Run: headless pygame with SDL's dummy video driver; simulated clock (each Clock.tick advances the game by its frame time, no real sleeping); random seed 0; keys injected as events and as key.get_pressed() state; mouse plan: one left click at the window centre at the start of phase 2, then a move to the lower-right quarter at the start of phase 3.
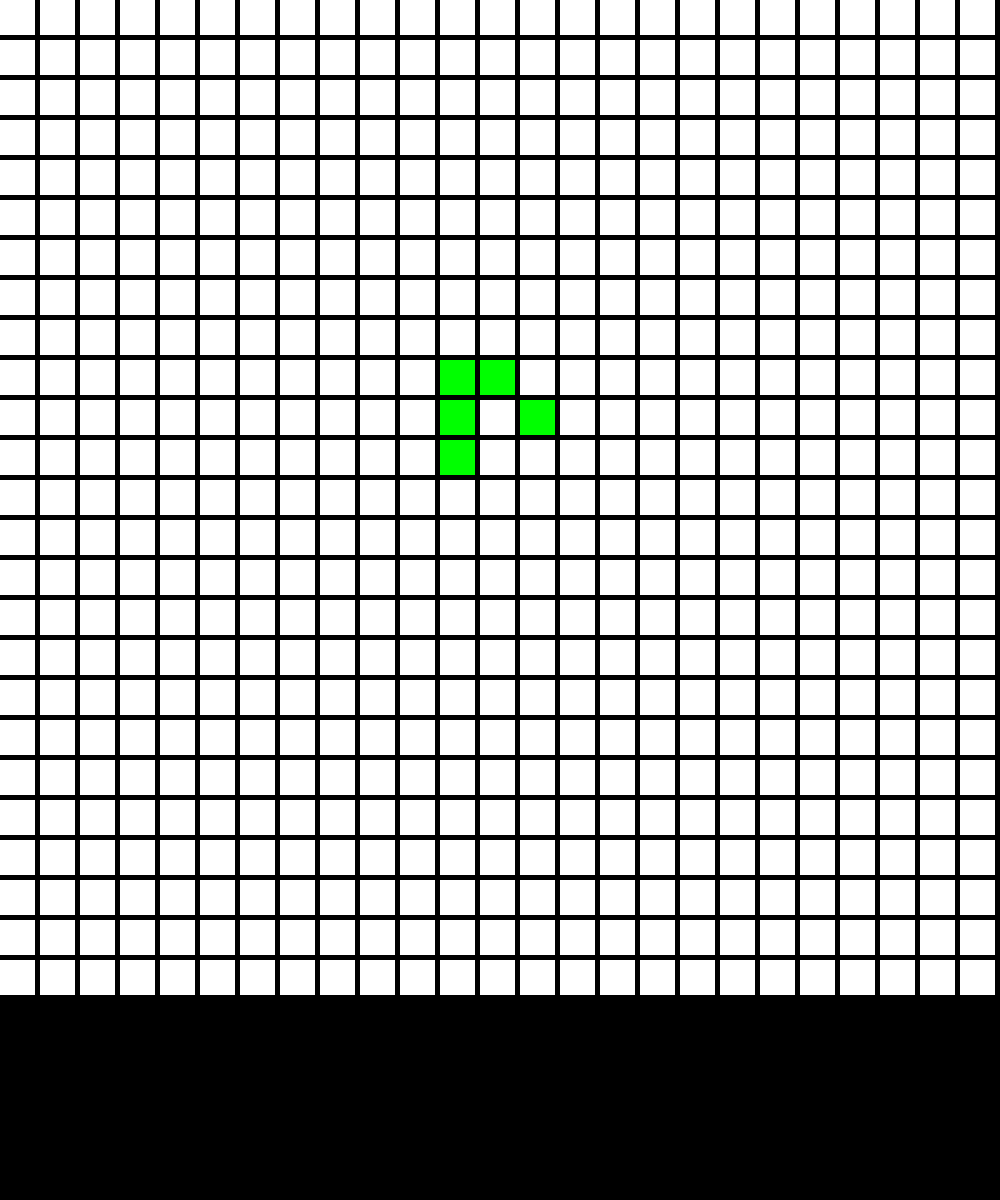
Frame 1 of 4 · flips 1–60 · no input
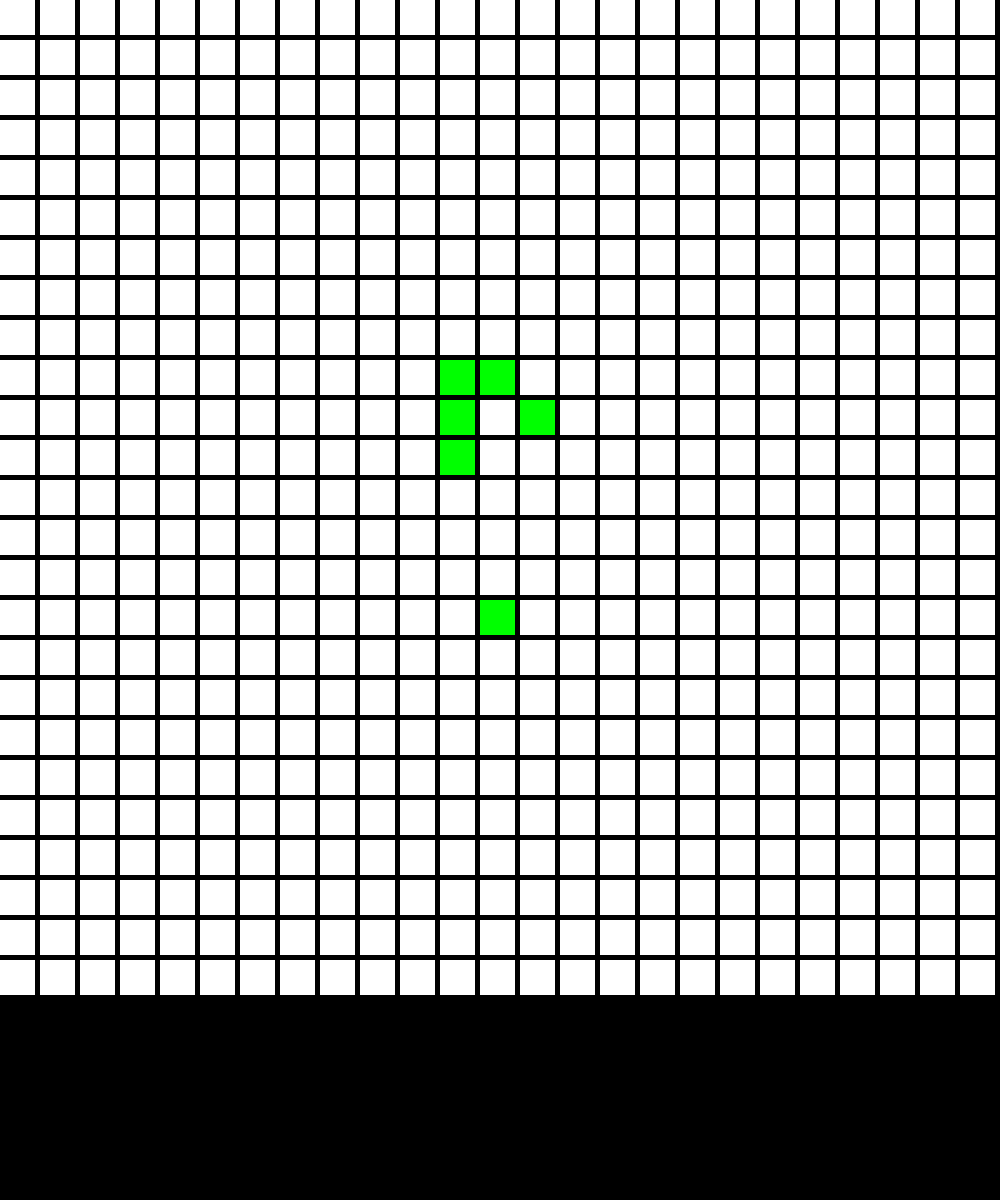
Frame 2 of 4 · flips 61–180 · clicked the window centre · tapped SPACE, RETURN · held RIGHT (→), D
Frame 3 of 4 · flips 181–300 · moved the mouse to the lower-right quarter · held DOWN (↓), S · screen unchanged from frame 2, image omitted
Frame 4 of 4 · flips 301–420 · held LEFT (←), A, UP (↑), W · screen unchanged from frame 3, image omitted

The pygame program that drew these frames:

import copy
import time
from os import system
import pygame

def find_neighbors(i, j, arr, max):
    neighbors = []
    total = 0

    #Find top left
    if i - 1 >= 0 and j - 1 >= 0:
        neighbors.append(arr[i-1][j-1])
    #Find top middle
    if i - 1 >= 0:
        neighbors.append(arr[i-1][j])
    #Find top right
    if i - 1 >= 0 and j + 1 < max:
        neighbors.append(arr[i-1][j+1])
    #Find left
    if j - 1 >= 0:
        neighbors.append(arr[i][j-1])
    #Find right
    if j + 1 < max:
        neighbors.append(arr[i][j+1])
    #Find bottom left
    if i + 1 < max and j - 1 >= 0:
        neighbors.append(arr[i+1][j-1])
    #Find bottom middle
    if i + 1 < max:
        neighbors.append(arr[i+1][j])
    #Find bottom right
    if i + 1 < max and j + 1 < max:
        neighbors.append(arr[i+1][j+1])

    for num in neighbors:
        total += num

    return total

def print_board(board):
    for m in board:
        for o in m:
            print(o, end='\t')
        print()

def update_board(max, board):
    # Make a full copy of our board.
    # This allows us to make a proper update,
    # as otherwise we'd be trying to make updates with the wrong values
    new_arr = copy.deepcopy(board)
    for y in range(max):
        for x in range(max):
            # Using values 0 and 1 lets us simply add up all living cells
            # can use this value to apply the rules of conway's game of life very easily
            neighbors = find_neighbors(y, x, board, max)

            # If cell is alive
            if board[y][x] == 1:
                if neighbors < 2 or neighbors > 3:
                    new_arr[y][x] = 0
            # If cell is dead
            else:
                if neighbors == 3:
                    new_arr[y][x] = 1
    return new_arr

def main():
    gen = 0
    max = 25
    l = [ [0] * max for i in range(max) ]
    WINDOW = 1000
    BOTTOM = int(WINDOW / 5)
    SIZE = (WINDOW / max) - 5

    # CLEAR = pygame.Rect(j*(5+size), i*(5+size), size, size)
    # PLAY = pygame.Rect(j*(5+size), i*(5+size), size, size)

    #PyGame
    pygame.init()
    pygame.display.set_caption("Hector Ledesma - Conway's Game of Life")
    screen = pygame.display.set_mode((WINDOW, WINDOW + BOTTOM))


    mid = int(max / 2 - 1)
    # print(l)
    # l[4][4] = 1
    # l[4][3] = 1
    # l[4][5] = 1

    #glider pattern
    l[mid][mid] = 1
    l[mid-1][mid] = 1
    l[mid-2][mid] = 1
    l[mid-2][mid+1] = 1
    l[mid-1][mid+2] = 1

    edit = True
    while True:
        for event in pygame.event.get():
            if event.type == pygame.QUIT:
                return 0
            if event.type == pygame.MOUSEBUTTONUP:
                x = pygame.mouse.get_pos()[0]
                y = pygame.mouse.get_pos()[1]
                if y > WINDOW:
                    print(f"X: {x} Y: {y}")
                    edit = not edit
                if edit and y < WINDOW:
                    x2 = int(x / (SIZE + 5))
                    y2 = int(y / (SIZE + 5))
                    print(f"X:{x2} Y:{y2}")
                    l[y2][x2] = 0 if l[y2][x2] is 1 else 1


        for i  in range(max):
            for j in range(max):
                color = 'green' if l[i][j] == 1 else 'white'
                pygame.draw.rect(screen, pygame.Color(color), pygame.Rect(j*(5+SIZE), i*(5+SIZE), SIZE, SIZE))

        if edit:
            print("Edit mode is ON")

        else:
            l = update_board(max, l)
            gen += 1
            pygame.time.wait(1000)
        pygame.display.flip()

if __name__ == '__main__':
    main()
